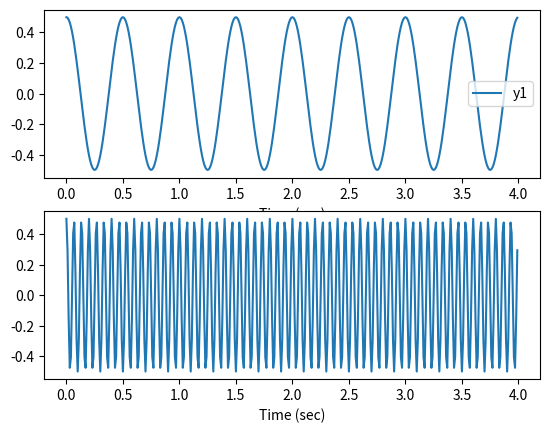
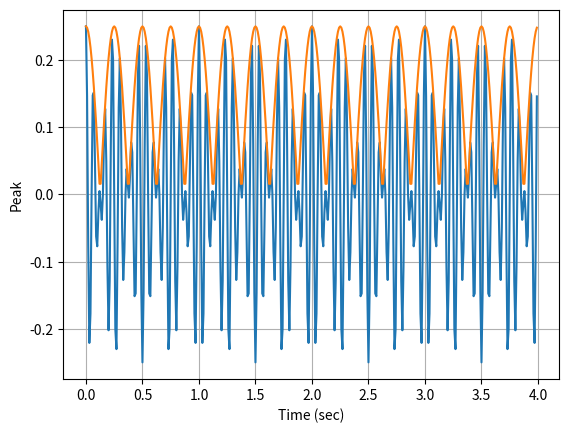
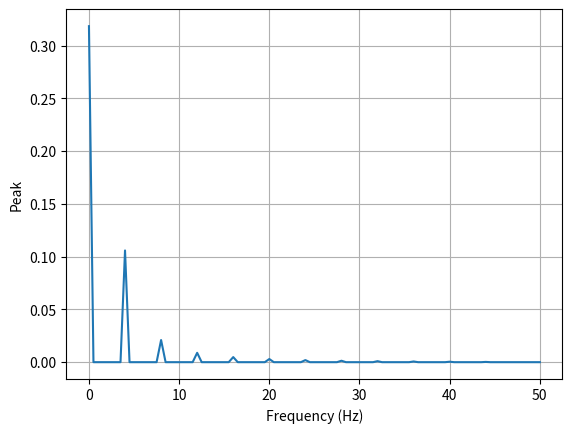
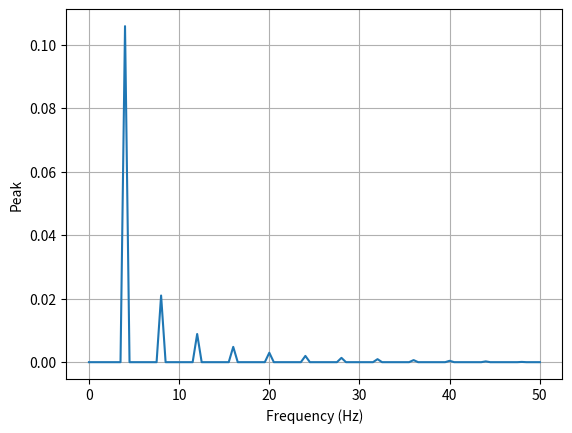
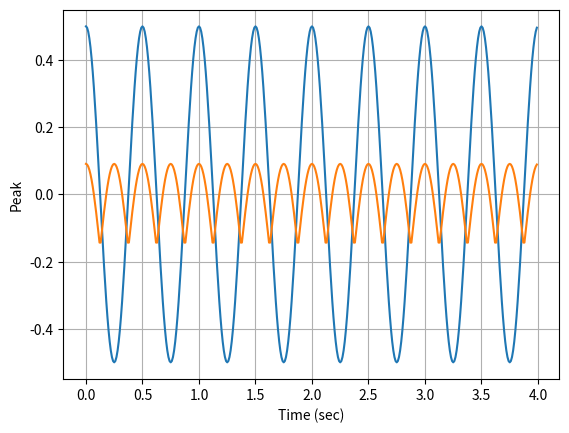

Write Python code to recreate these figures, in order.
#練習使用scipy模組中的Hilbert轉換找出訊號Envelope

from scipy import signal
import numpy as np
import matplotlib.pyplot as plt


#FFT計算子程式
def daqfft(y,fs,blocksize):
    Y = np.fft.fft(y,blocksize)/blocksize
    Y=(np.abs(Y)[0:int(np.fix(blocksize/2))+1])*2   #FFT振幅
    f=np.arange(0,len(Y),1)*fs/blocksize   #FFT頻率軸
    results=[f,Y]
    return results


#建立模擬訊號
f1=2     #模擬訊號y1頻率
f2=15    #模擬訊號y2頻率
fs=100   #採樣頻率
t=np.arange(0,4,1/fs)
y1=np.cos(2*np.pi*f1*t)*0.5
y2=np.cos(2*np.pi*f2*t)*0.5
y=y1*y2


#進行Hilbert transform
analytic_signal = signal.hilbert(y)
envelope = np.abs(analytic_signal)


#加窗後FFT
window=signal.get_window('hann',len(envelope))
f,Y=daqfft(envelope*window,fs,len(envelope))
Y=Y*2




#將Envelope執行detrend後再FFT
envelope_d=signal.detrend(envelope,type='constant')
f,Y_d=daqfft(envelope_d*window,fs,len(envelope))
Y_d=Y_d*2





# Two subplots, the axes array is 1-d
fig=plt.figure(1)
ax0 = fig.add_subplot(211)
ax0.plot(t, y1, label='y1')
ax0.set_xlabel("Time (sec)")
ax0.legend()
ax1 = fig.add_subplot(212)
ax1.plot(t, y2, label='y2')
ax1.set_xlabel("Time (sec)")






#畫出時域圖
plt.figure(2)
L2= plt.plot(t,y,t,envelope)
plt.setp(L2, linestyle='-')
plt.grid('on')
plt.xlabel('Time (sec)') 
plt.ylabel('Peak')



#畫出頻域圖
plt.figure(3)
L3= plt.plot(f, Y)
plt.setp(L3, linestyle='-')
plt.grid('on')
plt.xlabel('Frequency (Hz)') 
plt.ylabel('Peak')


#畫出頻域圖
plt.figure(4)
L4= plt.plot(f, Y_d)
plt.setp(L4, linestyle='-')
plt.grid('on')
plt.xlabel('Frequency (Hz)') 
plt.ylabel('Peak')


#detrend後的Envelope與模擬載波時域比較圖
plt.figure(5)
L5=plt.plot(t,y1,t,envelope_d)
plt.setp(L5, linestyle='-')
plt.grid('on')
plt.xlabel('Time (sec)') 
plt.ylabel('Peak')



plt.ion()
plt.show()
